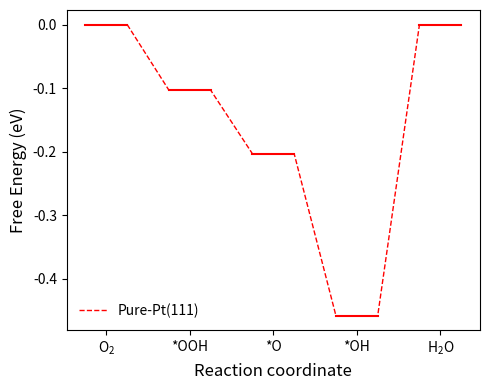

Here is the Python script that generated this plot:
# -*- coding: utf-8 -*-
# @Time         : 2023/5/15 0015 21:18
# @Author       : Jasonkun
# @FileName     : 能变图1.2.py
# @Software     : PyCharm
# @Description  ：
"""
# -----------------------------------------

# -----------------------------------------
"""
import numpy as np
import matplotlib.pyplot as plt


def linear_interp(xco, yco):
    x0, x1 = xco[0] + label_length / 2, xco[1] - label_length / 2
    y0, y1 = yco[0], yco[1]
    xfi = np.linspace(x0, x1, 51)
    yfi = np.linspace(y0, y1, 51)
    return xfi, yfi


def add_mep(x, y, label_color, **kwargs):
    # Length, width of lines and labels
    line_width = 1.0
    label_width = 1.5

    assert len(x) == len(y)
    # assert len(x) == len(y) == len(label_color)
    react_coord = np.array(x)
    energy = np.array(y)
    energy = energy - energy[0]
    # Draw the line connecting all images
    react_coord_fi = np.array([])
    energy_fi = np.array([])
    for i in range(energy.size - 1):
        xfi, yfi = linear_interp(react_coord[i:i + 2], energy[i:i + 2])
        react_coord_fi = np.append(react_coord_fi, xfi)
        energy_fi = np.append(energy_fi, yfi)
    axes.plot(react_coord_fi, energy_fi, linewidth=line_width, **kwargs)
    # Add energy levels
    for i, coord in enumerate(react_coord):
        label_x = np.array([coord - label_length / 2, coord + label_length / 2])
        label_y = np.array([energy[i], energy[i]])
        axes.plot(label_x, label_y, linewidth=label_width, color=label_color)
    # 在横线上显示数值
    # for i in x[1:-1]:   # 不显示两端数据
    #     plt.text(x[i] - 0.23, y[i] + 0.005, '%.2f'%y[i])

    # Adjusting the figures
    axes.set_xlabel("Reaction coordinate", fontsize="large")
    axes.set_ylabel("Free Energy (eV)", fontsize="large")

    plt.xticks(x, ['$\mathregular{O_{2}}$', '*OOH', '*O', '*OH', '$\mathregular{H_{2}O}$'])
    # Legend
    axes.legend(edgecolor="w")
    # Save the figure
    fig.tight_layout()
    plt.savefig('Figure.tif', bbox_inches='tight', dpi=300, format='tif')


if __name__ == "__main__":
    # 画图
    fig, axes = plt.subplots(figsize=(5, 4))
    color = ['r', '#4e62ab', '#479db4', '#87d0a5', '#fcb96a']
    # Axes and spines settings
    ymin = -2.0
    ymax = 2.0

    label_length = 0.5

    x = [0, 1, 2, 3, 4]
    # 可以增加Y的数量 画多个台阶
    y = {'Pure-Pt(111)': [0, -0.1033, -0.2034, -0.4584, 0, color[0]]  # 台阶位置
         }
    for y_key, y_values in y.items():
        add_mep(x, y_values[0:-1], label_color=y_values[-1], color=y_values[-1], linestyle="--", label=y_key)
